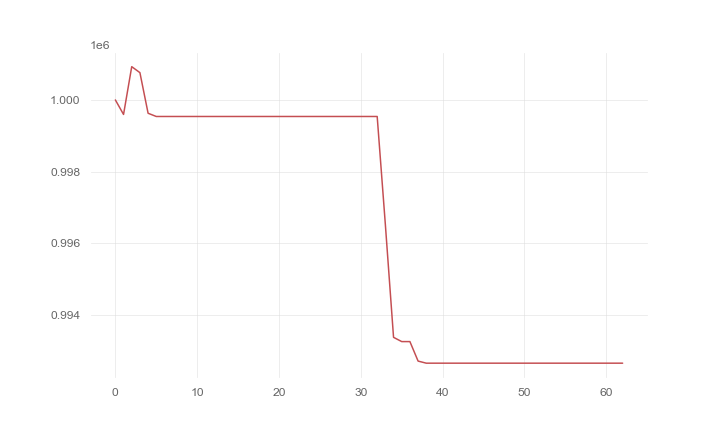

The file beside this chart, header and first rows:
, 0
0, 1000000
1, 999595
2, 1000928
3, 1000762
4, 999628
5, 999538
6, 999538
7, 999538
8, 999538
9, 999538
10, 999538
11, 999538
12, 999538
13, 999538
14, 999538
15, 999538
16, 999538
17, 999538
18, 999538
19, 999538
20, 999538
21, 999538
22, 999538
23, 999538
24, 999538
25, 999538
26, 999538
27, 999538
28, 999538
29, 999538
30, 999538
31, 999538
32, 999538
33, 996519
34, 993376
35, 993258
36, 993258
37, 992713
38, 992655
39, 992655
40, 992655
41, 992655
42, 992655
43, 992655
44, 992655
45, 992655
46, 992655
47, 992655
48, 992655
49, 992655
50, 992655
51, 992655
52, 992655
53, 992655
54, 992655
55, 992655
56, 992655
57, 992655
58, 992655
59, 992655
... 3 more rows
